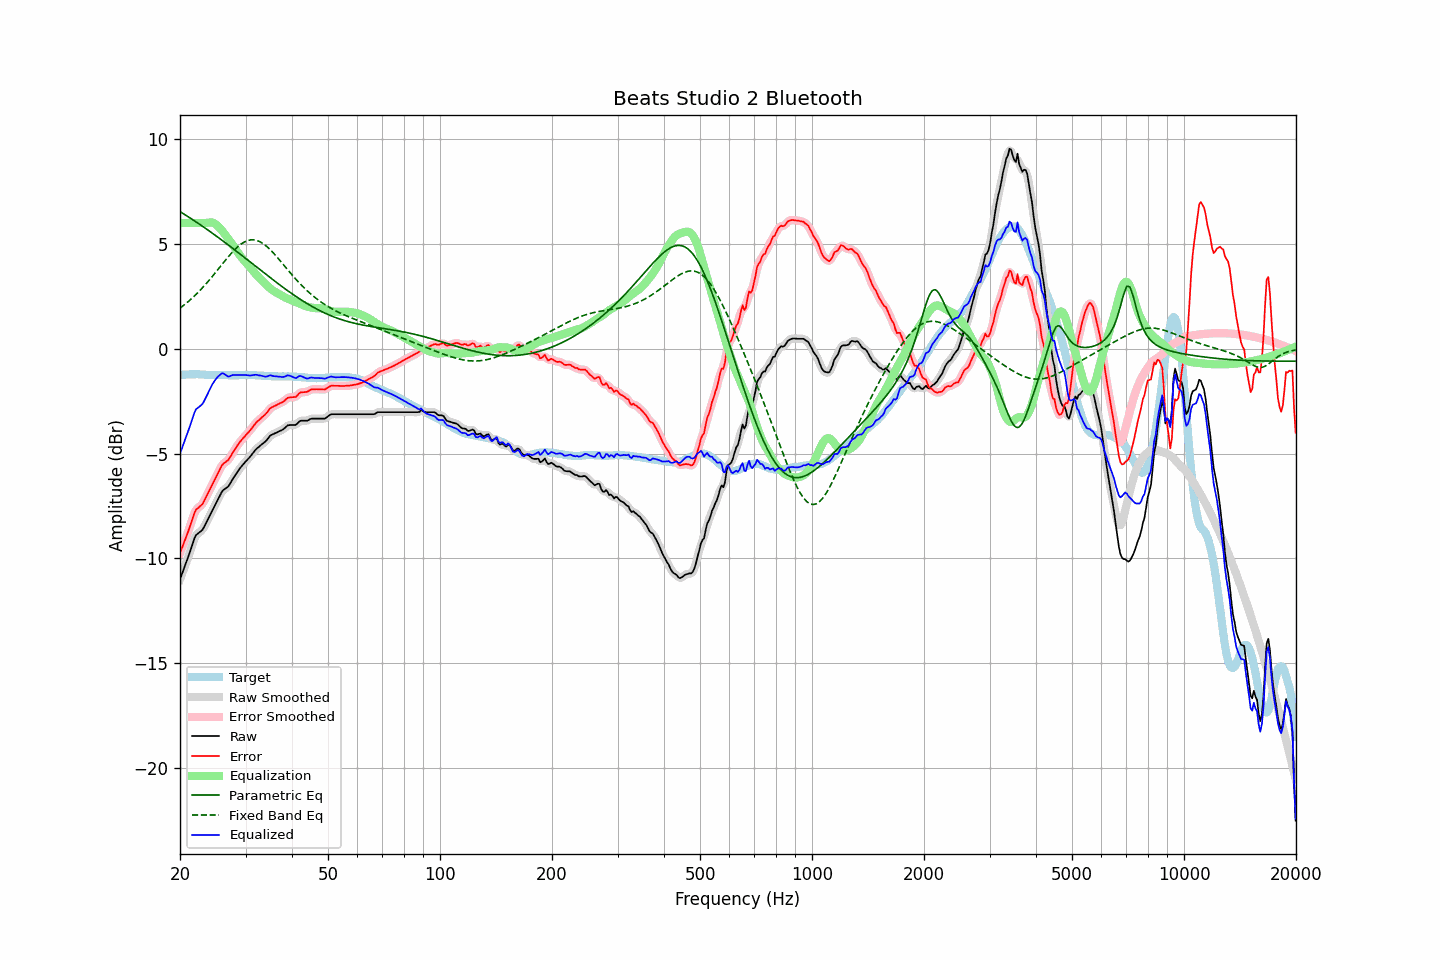

The data file committed next to this chart (first rows):
frequency, raw, error, smoothed, error_smoothed, equalization, parametric_eq, fixed_band_eq, equalized_raw, equalized_smoothed, target
20.00, -11.00, -9.75, -11.00, -9.74, 6.00, 6.54, 1.94, -5.00, -5.00, -1.26
20.20, -10.79, -9.55, -10.79, -9.55, 6.00, 6.49, 2.00, -4.79, -4.79, -1.25
20.40, -10.58, -9.34, -10.59, -9.35, 6.00, 6.45, 2.06, -4.58, -4.59, -1.24
20.61, -10.39, -9.15, -10.38, -9.15, 6.00, 6.40, 2.12, -4.39, -4.38, -1.24
20.81, -10.17, -8.94, -10.17, -8.94, 6.00, 6.35, 2.18, -4.17, -4.17, -1.23
21.02, -9.96, -8.74, -9.96, -8.73, 6.00, 6.30, 2.24, -3.96, -3.96, -1.23
21.23, -9.73, -8.51, -9.73, -8.51, 6.00, 6.25, 2.31, -3.73, -3.73, -1.22
21.44, -9.50, -8.28, -9.50, -8.28, 6.00, 6.20, 2.38, -3.50, -3.50, -1.22
21.66, -9.28, -8.06, -9.26, -8.04, 6.00, 6.15, 2.45, -3.28, -3.26, -1.22
21.87, -9.04, -7.82, -9.06, -7.84, 6.00, 6.10, 2.52, -3.04, -3.06, -1.22
22.09, -8.88, -7.67, -8.91, -7.70, 6.00, 6.05, 2.59, -2.88, -2.91, -1.21
22.31, -8.82, -7.61, -8.81, -7.60, 6.00, 6.00, 2.67, -2.82, -2.81, -1.21
22.54, -8.76, -7.54, -8.76, -7.54, 6.00, 5.95, 2.75, -2.76, -2.76, -1.22
22.76, -8.70, -7.47, -8.70, -7.48, 6.00, 5.90, 2.83, -2.70, -2.70, -1.23
22.99, -8.63, -7.40, -8.61, -7.38, 6.00, 5.84, 2.91, -2.63, -2.61, -1.23
23.22, -8.49, -7.26, -8.49, -7.26, 6.00, 5.79, 2.99, -2.49, -2.49, -1.23
23.45, -8.34, -7.10, -8.35, -7.11, 6.00, 5.74, 3.08, -2.34, -2.35, -1.24
23.69, -8.19, -6.95, -8.19, -6.95, 6.01, 5.68, 3.17, -2.18, -2.18, -1.24
23.92, -8.04, -6.80, -8.04, -6.80, 6.02, 5.63, 3.26, -2.02, -2.02, -1.24
24.16, -7.89, -6.65, -7.89, -6.65, 6.03, 5.57, 3.35, -1.86, -1.86, -1.24
24.40, -7.73, -6.49, -7.73, -6.49, 6.02, 5.52, 3.44, -1.71, -1.72, -1.24
24.65, -7.58, -6.34, -7.58, -6.34, 5.99, 5.46, 3.53, -1.59, -1.59, -1.24
24.89, -7.43, -6.19, -7.43, -6.18, 5.95, 5.41, 3.63, -1.48, -1.48, -1.24
25.14, -7.27, -6.03, -7.27, -6.03, 5.89, 5.35, 3.72, -1.38, -1.38, -1.24
25.39, -7.12, -5.86, -7.12, -5.86, 5.82, 5.30, 3.82, -1.30, -1.30, -1.26
25.65, -6.97, -5.72, -6.96, -5.71, 5.74, 5.24, 3.91, -1.23, -1.22, -1.26
25.91, -6.82, -5.57, -6.84, -5.58, 5.65, 5.18, 4.01, -1.17, -1.19, -1.26
26.16, -6.73, -5.47, -6.74, -5.48, 5.56, 5.13, 4.11, -1.17, -1.18, -1.26
26.43, -6.68, -5.42, -6.68, -5.42, 5.45, 5.07, 4.20, -1.23, -1.22, -1.26
26.69, -6.62, -5.36, -6.63, -5.37, 5.35, 5.01, 4.29, -1.27, -1.28, -1.26
26.96, -6.57, -5.31, -6.55, -5.29, 5.24, 4.95, 4.39, -1.33, -1.31, -1.26
27.23, -6.45, -5.19, -6.45, -5.19, 5.15, 4.89, 4.47, -1.31, -1.30, -1.26
27.50, -6.32, -5.06, -6.33, -5.07, 5.05, 4.84, 4.56, -1.27, -1.28, -1.26
27.77, -6.19, -4.93, -6.20, -4.93, 4.94, 4.78, 4.65, -1.25, -1.26, -1.26
28.05, -6.07, -4.81, -6.07, -4.81, 4.83, 4.72, 4.73, -1.25, -1.25, -1.26
28.33, -5.96, -4.70, -5.96, -4.69, 4.71, 4.66, 4.80, -1.25, -1.25, -1.26
28.62, -5.84, -4.58, -5.84, -4.58, 4.59, 4.60, 4.87, -1.25, -1.25, -1.27
28.90, -5.73, -4.48, -5.74, -4.47, 4.48, 4.54, 4.94, -1.25, -1.25, -1.26
29.19, -5.63, -4.37, -5.63, -4.38, 4.38, 4.48, 5.00, -1.25, -1.25, -1.26
29.48, -5.54, -4.28, -5.54, -4.29, 4.29, 4.42, 5.05, -1.25, -1.25, -1.26
29.78, -5.45, -4.20, -5.45, -4.20, 4.20, 4.36, 5.09, -1.25, -1.25, -1.25
30.08, -5.36, -4.11, -5.37, -4.12, 4.11, 4.30, 5.13, -1.25, -1.26, -1.25
30.38, -5.28, -4.03, -5.28, -4.03, 4.02, 4.24, 5.16, -1.26, -1.26, -1.25
30.68, -5.20, -3.95, -5.20, -3.95, 3.93, 4.18, 5.18, -1.27, -1.27, -1.25
30.99, -5.11, -3.86, -5.11, -3.86, 3.84, 4.12, 5.19, -1.27, -1.27, -1.25
31.30, -5.01, -3.76, -5.01, -3.76, 3.75, 4.06, 5.20, -1.26, -1.26, -1.26
31.61, -4.91, -3.65, -4.91, -3.65, 3.66, 4.00, 5.20, -1.25, -1.25, -1.26
31.93, -4.81, -3.55, -4.82, -3.56, 3.58, 3.94, 5.18, -1.24, -1.24, -1.26
32.24, -4.74, -3.47, -4.74, -3.48, 3.50, 3.88, 5.16, -1.25, -1.25, -1.27
32.57, -4.68, -3.41, -4.68, -3.40, 3.42, 3.82, 5.13, -1.27, -1.26, -1.27
32.89, -4.61, -3.34, -4.61, -3.34, 3.34, 3.76, 5.10, -1.27, -1.28, -1.27
33.22, -4.55, -3.27, -4.55, -3.27, 3.26, 3.70, 5.05, -1.29, -1.30, -1.29
33.55, -4.49, -3.20, -4.49, -3.20, 3.18, 3.64, 5.00, -1.31, -1.31, -1.29
33.89, -4.43, -3.13, -4.43, -3.13, 3.10, 3.58, 4.94, -1.33, -1.32, -1.30
34.23, -4.35, -3.05, -4.34, -3.04, 3.03, 3.52, 4.88, -1.32, -1.31, -1.30
34.57, -4.25, -2.95, -4.25, -2.95, 2.96, 3.46, 4.81, -1.29, -1.29, -1.30
34.92, -4.15, -2.85, -4.17, -2.86, 2.89, 3.40, 4.74, -1.26, -1.28, -1.31
35.27, -4.10, -2.80, -4.11, -2.80, 2.83, 3.34, 4.66, -1.28, -1.28, -1.31
35.62, -4.07, -2.76, -4.06, -2.75, 2.77, 3.28, 4.58, -1.30, -1.29, -1.31
35.97, -4.03, -2.72, -4.03, -2.72, 2.72, 3.22, 4.49, -1.31, -1.31, -1.31
... 635 more rows
